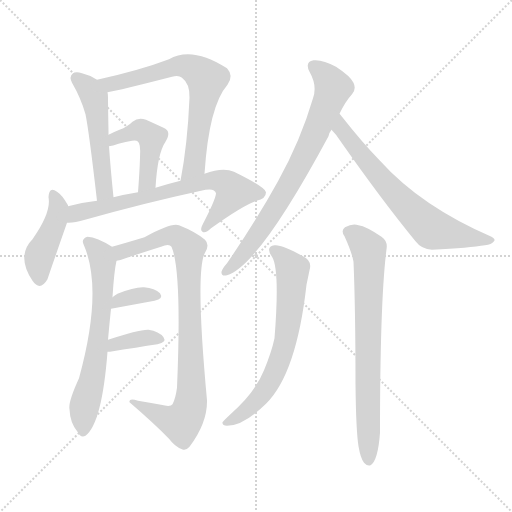
t = 0.00 s
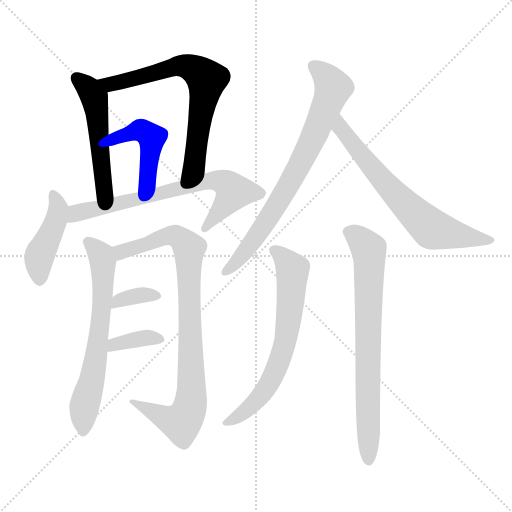
t = 1.95 s
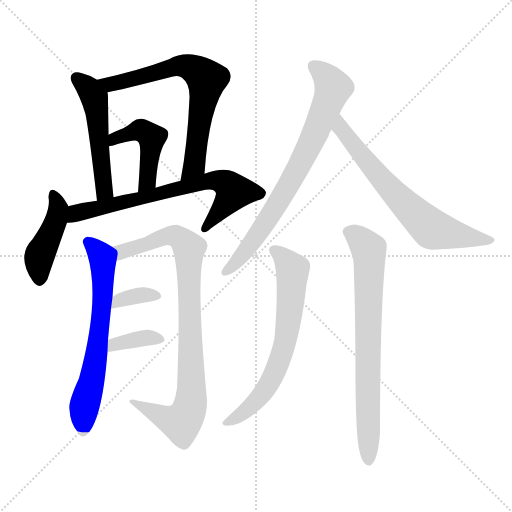
t = 3.90 s
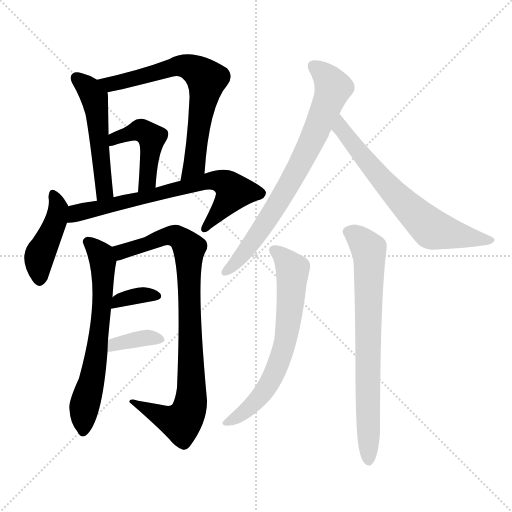
t = 5.84 s
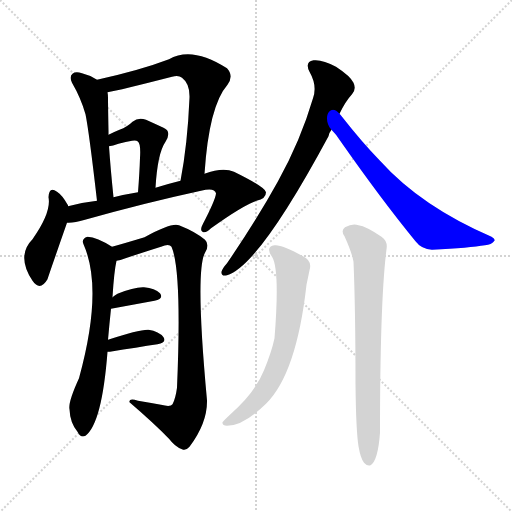
t = 7.79 s
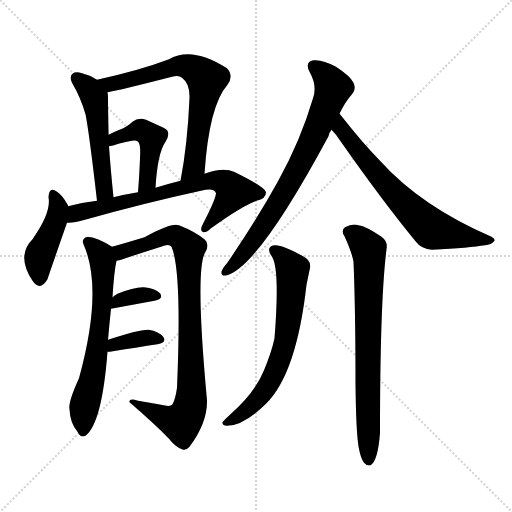
t = 9.74 s

The animated SVG that drew these frames (rendered in a browser with its animation timeline set to each time). Animation: 13 CSS @keyframes rules; one cycle of 9.74 s.

<svg version="1.1" viewBox="0 0 1024 1024" xmlns="http://www.w3.org/2000/svg">
  <g stroke="lightgray" stroke-dasharray="1,1" stroke-width="1" transform="scale(4, 4)">
    <line x1="0" y1="0" x2="256" y2="256"></line>
    <line x1="256" y1="0" x2="0" y2="256"></line>
    <line x1="128" y1="0" x2="128" y2="256"></line>
    <line x1="0" y1="128" x2="256" y2="128"></line>
  </g>
<g transform="scale(1, -1) translate(0, -900)">
   <style type="text/css">
    @keyframes keyframes0 {
      from {
       stroke: blue;
       stroke-dashoffset: 511;
       stroke-width: 128;
       }
       62% {
       animation-timing-function: step-end;
       stroke: blue;
       stroke-dashoffset: 0;
       stroke-width: 128;
       }
       to {
       stroke: black;
       stroke-width: 1024;
       }
       }
       #make-me-a-hanzi-animation-0 {
         animation: keyframes0 0.665853s both;
         animation-delay: 0.000000s;
         animation-timing-function: linear;
       }
    @keyframes keyframes1 {
      from {
       stroke: blue;
       stroke-dashoffset: 688;
       stroke-width: 128;
       }
       69% {
       animation-timing-function: step-end;
       stroke: blue;
       stroke-dashoffset: 0;
       stroke-width: 128;
       }
       to {
       stroke: black;
       stroke-width: 1024;
       }
       }
       #make-me-a-hanzi-animation-1 {
         animation: keyframes1 0.809896s both;
         animation-delay: 0.665853s;
         animation-timing-function: linear;
       }
    @keyframes keyframes2 {
      from {
       stroke: blue;
       stroke-dashoffset: 459;
       stroke-width: 128;
       }
       60% {
       animation-timing-function: step-end;
       stroke: blue;
       stroke-dashoffset: 0;
       stroke-width: 128;
       }
       to {
       stroke: black;
       stroke-width: 1024;
       }
       }
       #make-me-a-hanzi-animation-2 {
         animation: keyframes2 0.623535s both;
         animation-delay: 1.475749s;
         animation-timing-function: linear;
       }
    @keyframes keyframes3 {
      from {
       stroke: blue;
       stroke-dashoffset: 432;
       stroke-width: 128;
       }
       58% {
       animation-timing-function: step-end;
       stroke: blue;
       stroke-dashoffset: 0;
       stroke-width: 128;
       }
       to {
       stroke: black;
       stroke-width: 1024;
       }
       }
       #make-me-a-hanzi-animation-3 {
         animation: keyframes3 0.601562s both;
         animation-delay: 2.099284s;
         animation-timing-function: linear;
       }
    @keyframes keyframes4 {
      from {
       stroke: blue;
       stroke-dashoffset: 700;
       stroke-width: 128;
       }
       69% {
       animation-timing-function: step-end;
       stroke: blue;
       stroke-dashoffset: 0;
       stroke-width: 128;
       }
       to {
       stroke: black;
       stroke-width: 1024;
       }
       }
       #make-me-a-hanzi-animation-4 {
         animation: keyframes4 0.819661s both;
         animation-delay: 2.700846s;
         animation-timing-function: linear;
       }
    @keyframes keyframes5 {
      from {
       stroke: blue;
       stroke-dashoffset: 648;
       stroke-width: 128;
       }
       68% {
       animation-timing-function: step-end;
       stroke: blue;
       stroke-dashoffset: 0;
       stroke-width: 128;
       }
       to {
       stroke: black;
       stroke-width: 1024;
       }
       }
       #make-me-a-hanzi-animation-5 {
         animation: keyframes5 0.777344s both;
         animation-delay: 3.520508s;
         animation-timing-function: linear;
       }
    @keyframes keyframes6 {
      from {
       stroke: blue;
       stroke-dashoffset: 875;
       stroke-width: 128;
       }
       74% {
       animation-timing-function: step-end;
       stroke: blue;
       stroke-dashoffset: 0;
       stroke-width: 128;
       }
       to {
       stroke: black;
       stroke-width: 1024;
       }
       }
       #make-me-a-hanzi-animation-6 {
         animation: keyframes6 0.962077s both;
         animation-delay: 4.297852s;
         animation-timing-function: linear;
       }
    @keyframes keyframes7 {
      from {
       stroke: blue;
       stroke-dashoffset: 346;
       stroke-width: 128;
       }
       53% {
       animation-timing-function: step-end;
       stroke: blue;
       stroke-dashoffset: 0;
       stroke-width: 128;
       }
       to {
       stroke: black;
       stroke-width: 1024;
       }
       }
       #make-me-a-hanzi-animation-7 {
         animation: keyframes7 0.531576s both;
         animation-delay: 5.259928s;
         animation-timing-function: linear;
       }
    @keyframes keyframes8 {
      from {
       stroke: blue;
       stroke-dashoffset: 362;
       stroke-width: 128;
       }
       54% {
       animation-timing-function: step-end;
       stroke: blue;
       stroke-dashoffset: 0;
       stroke-width: 128;
       }
       to {
       stroke: black;
       stroke-width: 1024;
       }
       }
       #make-me-a-hanzi-animation-8 {
         animation: keyframes8 0.544596s both;
         animation-delay: 5.791504s;
         animation-timing-function: linear;
       }
    @keyframes keyframes9 {
      from {
       stroke: blue;
       stroke-dashoffset: 743;
       stroke-width: 128;
       }
       71% {
       animation-timing-function: step-end;
       stroke: blue;
       stroke-dashoffset: 0;
       stroke-width: 128;
       }
       to {
       stroke: black;
       stroke-width: 1024;
       }
       }
       #make-me-a-hanzi-animation-9 {
         animation: keyframes9 0.854655s both;
         animation-delay: 6.336100s;
         animation-timing-function: linear;
       }
    @keyframes keyframes10 {
      from {
       stroke: blue;
       stroke-dashoffset: 671;
       stroke-width: 128;
       }
       69% {
       animation-timing-function: step-end;
       stroke: blue;
       stroke-dashoffset: 0;
       stroke-width: 128;
       }
       to {
       stroke: black;
       stroke-width: 1024;
       }
       }
       #make-me-a-hanzi-animation-10 {
         animation: keyframes10 0.796061s both;
         animation-delay: 7.190755s;
         animation-timing-function: linear;
       }
    @keyframes keyframes11 {
      from {
       stroke: blue;
       stroke-dashoffset: 661;
       stroke-width: 128;
       }
       68% {
       animation-timing-function: step-end;
       stroke: blue;
       stroke-dashoffset: 0;
       stroke-width: 128;
       }
       to {
       stroke: black;
       stroke-width: 1024;
       }
       }
       #make-me-a-hanzi-animation-11 {
         animation: keyframes11 0.787923s both;
         animation-delay: 7.986816s;
         animation-timing-function: linear;
       }
    @keyframes keyframes12 {
      from {
       stroke: blue;
       stroke-dashoffset: 732;
       stroke-width: 128;
       }
       70% {
       animation-timing-function: step-end;
       stroke: blue;
       stroke-dashoffset: 0;
       stroke-width: 128;
       }
       to {
       stroke: black;
       stroke-width: 1024;
       }
       }
       #make-me-a-hanzi-animation-12 {
         animation: keyframes12 0.845703s both;
         animation-delay: 8.774740s;
         animation-timing-function: linear;
       }
</style>
<path d="M 194.0 740.5 Q 181.0 749.5 164.0 753.5 Q 151.0 757.5 145.0 752.5 Q 138.0 746.5 144.0 734.5 Q 162.0 703.5 171.0 671.5 Q 178.0 637.5 194.0 498.5 C 197.0 468.5 230.0 475.5 227.0 505.5 Q 221.0 563.5 218.0 607.5 L 217.0 630.5 Q 217.0 634.5 217.0 638.5 Q 216.0 690.5 216.0 704.5 Q 216.0 710.5 215.0 715.5 C 214.0 728.5 214.0 728.5 194.0 740.5 Z" fill="lightgray"></path> 
<path d="M 409.0 552.5 Q 418.0 688.5 455.0 730.5 Q 468.0 748.5 454.0 763.5 Q 384.0 808.5 338.0 781.5 Q 280.0 759.5 194.0 740.5 C 165.0 733.5 186.0 709.5 215.0 715.5 Q 239.0 719.5 344.0 746.5 Q 357.0 750.5 364.0 744.5 Q 380.0 732.5 379.0 704.5 Q 375.0 610.5 361.0 538.5 C 356.0 509.5 407.0 522.5 409.0 552.5 Z" fill="lightgray"></path> 
<path d="M 311.0 524.5 Q 315.0 593.5 331.0 616.5 Q 344.0 637.5 327.0 644.5 Q 312.0 651.5 292.0 660.5 Q 277.0 666.5 265.0 656.5 Q 255.0 646.5 239.0 640.5 Q 229.0 636.5 217.0 630.5 C 190.0 617.5 189.0 601.5 218.0 607.5 Q 225.0 608.5 237.0 612.5 Q 252.0 616.5 264.0 618.5 Q 273.0 619.5 275.0 617.5 Q 282.0 613.5 280.0 584.5 Q 279.0 553.5 276.0 515.5 C 274.0 485.5 309.0 494.5 311.0 524.5 Z" fill="lightgray"></path> 
<path d="M 136.0 487.5 Q 136.0 488.5 136.0 489.5 Q 124.0 510.5 114.0 516.5 Q 98.0 528.5 97.0 505.5 Q 103.0 475.5 65.0 421.5 Q 32.0 388.5 65.0 338.5 Q 80.0 316.5 95.0 341.5 Q 96.0 345.5 134.0 454.5 L 136.0 487.5 Z" fill="lightgray"></path> 
<path d="M 134.0 454.5 Q 147.0 453.5 170.0 460.5 Q 291.0 494.5 402.0 518.5 Q 429.0 525.5 432.0 513.5 Q 431.0 500.5 406.0 452.5 Q 399.0 439.5 405.0 436.5 Q 411.0 432.5 422.0 443.5 Q 486.0 489.5 513.0 498.5 Q 532.0 502.5 532.0 515.5 Q 531.0 525.5 468.0 556.5 Q 446.0 566.5 409.0 552.5 L 361.0 538.5 Q 333.0 531.5 311.0 524.5 L 276.0 515.5 Q 251.0 511.5 227.0 505.5 L 194.0 498.5 Q 166.0 495.5 136.0 487.5 C 107.0 480.5 104.0 452.5 134.0 454.5 Z" fill="lightgray"></path> 
<path d="M 216.0 220.5 Q 219.0 254.5 222.0 282.5 L 225.0 305.5 Q 228.0 356.5 233.0 378.5 C 237.0 398.5 237.0 398.5 224.0 406.5 Q 194.0 425.5 175.0 426.5 Q 162.0 422.5 167.0 411.5 Q 207.0 321.5 158.0 143.5 Q 136.0 95.5 139.0 81.5 Q 140.0 54.5 155.0 36.5 Q 161.0 23.5 171.0 28.5 Q 204.0 53.5 215.0 196.5 L 216.0 220.5 Z" fill="lightgray"></path> 
<path d="M 233.0 378.5 Q 240.0 379.5 251.0 383.5 Q 287.0 395.5 322.0 406.5 Q 338.0 413.5 343.0 406.5 Q 364.0 358.5 354.0 124.5 Q 351.0 102.5 345.0 91.5 Q 341.0 85.5 322.0 90.5 Q 300.0 94.5 276.0 98.5 Q 257.0 104.5 259.0 95.5 Q 308.0 53.5 338.0 22.5 Q 350.0 6.5 364.0 1.5 Q 371.0 -2.5 379.0 6.5 Q 415.0 54.5 414.0 99.5 Q 390.0 358.5 410.0 394.5 Q 420.0 410.5 410.0 420.5 Q 391.0 436.5 358.0 449.5 Q 343.0 455.5 289.0 425.5 Q 246.0 412.5 224.0 406.5 C 195.0 398.5 204.0 370.5 233.0 378.5 Z" fill="lightgray"></path> 
<path d="M 222.0 282.5 L 309.0 298.5 Q 328.0 302.5 320.0 313.5 Q 310.0 323.5 288.0 325.5 Q 269.0 326.5 235.0 312.5 Q 229.0 309.5 225.0 305.5 C 203.0 285.5 193.0 277.5 222.0 282.5 Z" fill="lightgray"></path> 
<path d="M 215.0 196.5 Q 216.0 196.5 220.0 196.5 Q 275.0 205.5 315.0 211.5 Q 334.0 215.5 327.0 225.5 Q 318.0 237.5 297.0 240.5 Q 279.0 241.5 216.0 220.5 C 188.0 211.5 185.0 196.5 215.0 196.5 Z" fill="lightgray"></path> 
<path d="M 679.0 672.5 Q 691.0 697.5 704.0 711.5 Q 713.0 721.5 707.0 734.5 Q 701.0 747.5 672.0 766.5 Q 645.0 781.5 627.0 779.5 Q 609.0 776.5 619.0 756.5 Q 635.0 728.5 626.0 703.5 Q 601.0 618.5 556.0 537.5 Q 513.0 459.5 454.0 373.5 Q 445.0 363.5 443.0 356.5 Q 442.0 346.5 454.0 349.5 Q 517.0 367.5 657.0 627.5 Q 658.0 634.5 663.0 640.5 L 679.0 672.5 Z" fill="lightgray"></path> 
<path d="M 663.0 640.5 Q 672.0 631.5 679.0 620.5 Q 763.0 500.5 831.0 417.5 Q 843.0 401.5 864.0 400.5 Q 940.0 404.5 970.0 409.5 Q 983.0 410.5 988.0 417.5 Q 992.0 421.5 983.0 426.5 Q 842.0 487.5 760.0 578.5 Q 724.0 615.5 684.0 666.5 Q 681.0 670.5 679.0 672.5 C 660.0 695.5 643.0 662.5 663.0 640.5 Z" fill="lightgray"></path> 
<path d="M 544.0 386.5 Q 560.0 361.5 549.0 223.5 Q 543.0 195.5 528.0 159.5 Q 510.0 114.5 462.0 72.5 Q 449.0 60.5 445.0 55.5 Q 444.0 48.5 454.0 48.5 Q 487.0 48.5 532.0 92.5 Q 593.0 152.5 613.0 330.5 Q 617.0 349.5 619.0 359.5 Q 625.0 378.5 606.0 387.5 Q 563.0 411.5 549.0 409.5 Q 530.0 406.5 544.0 386.5 Z" fill="lightgray"></path> 
<path d="M 717.0 7.5 Q 721.0 -16.5 728.0 -25.5 Q 734.0 -32.5 741.0 -30.5 Q 756.0 -21.5 760.0 34.5 Q 760.0 298.5 773.0 401.5 Q 776.0 417.5 763.0 426.5 Q 732.0 447.5 717.0 449.5 Q 705.0 453.5 690.0 445.5 Q 681.0 438.5 689.0 427.5 Q 704.0 394.5 707.0 376.5 Q 711.0 282.5 711.0 131.5 Q 712.0 38.5 717.0 7.5 Z" fill="lightgray"></path> 
      <clipPath id="make-me-a-hanzi-clip-0">
      <path d="M 194.0 740.5 Q 181.0 749.5 164.0 753.5 Q 151.0 757.5 145.0 752.5 Q 138.0 746.5 144.0 734.5 Q 162.0 703.5 171.0 671.5 Q 178.0 637.5 194.0 498.5 C 197.0 468.5 230.0 475.5 227.0 505.5 Q 221.0 563.5 218.0 607.5 L 217.0 630.5 Q 217.0 634.5 217.0 638.5 Q 216.0 690.5 216.0 704.5 Q 216.0 710.5 215.0 715.5 C 214.0 728.5 214.0 728.5 194.0 740.5 Z" fill="lightgray"></path>
      </clipPath>
      <path clip-path="url(#make-me-a-hanzi-clip-0)" d="M 152.0 744.5 L 189.0 704.5 L 205.0 536.5 L 208.0 518.5 L 220.0 512.5 " fill="none" id="make-me-a-hanzi-animation-0" stroke-dasharray="383 766" stroke-linecap="round"></path>

      <clipPath id="make-me-a-hanzi-clip-1">
      <path d="M 409.0 552.5 Q 418.0 688.5 455.0 730.5 Q 468.0 748.5 454.0 763.5 Q 384.0 808.5 338.0 781.5 Q 280.0 759.5 194.0 740.5 C 165.0 733.5 186.0 709.5 215.0 715.5 Q 239.0 719.5 344.0 746.5 Q 357.0 750.5 364.0 744.5 Q 380.0 732.5 379.0 704.5 Q 375.0 610.5 361.0 538.5 C 356.0 509.5 407.0 522.5 409.0 552.5 Z" fill="lightgray"></path>
      </clipPath>
      <path clip-path="url(#make-me-a-hanzi-clip-1)" d="M 203.0 740.5 L 211.0 733.5 L 232.0 733.5 L 362.0 768.5 L 381.0 765.5 L 413.0 739.5 L 388.0 569.5 L 366.0 544.5 " fill="none" id="make-me-a-hanzi-animation-1" stroke-dasharray="560 1120" stroke-linecap="round"></path>

      <clipPath id="make-me-a-hanzi-clip-2">
      <path d="M 311.0 524.5 Q 315.0 593.5 331.0 616.5 Q 344.0 637.5 327.0 644.5 Q 312.0 651.5 292.0 660.5 Q 277.0 666.5 265.0 656.5 Q 255.0 646.5 239.0 640.5 Q 229.0 636.5 217.0 630.5 C 190.0 617.5 189.0 601.5 218.0 607.5 Q 225.0 608.5 237.0 612.5 Q 252.0 616.5 264.0 618.5 Q 273.0 619.5 275.0 617.5 Q 282.0 613.5 280.0 584.5 Q 279.0 553.5 276.0 515.5 C 274.0 485.5 309.0 494.5 311.0 524.5 Z" fill="lightgray"></path>
      </clipPath>
      <path clip-path="url(#make-me-a-hanzi-clip-2)" d="M 221.0 613.5 L 230.0 623.5 L 282.0 639.5 L 304.0 624.5 L 296.0 539.5 L 280.0 522.5 " fill="none" id="make-me-a-hanzi-animation-2" stroke-dasharray="331 662" stroke-linecap="round"></path>

      <clipPath id="make-me-a-hanzi-clip-3">
      <path d="M 136.0 487.5 Q 136.0 488.5 136.0 489.5 Q 124.0 510.5 114.0 516.5 Q 98.0 528.5 97.0 505.5 Q 103.0 475.5 65.0 421.5 Q 32.0 388.5 65.0 338.5 Q 80.0 316.5 95.0 341.5 Q 96.0 345.5 134.0 454.5 L 136.0 487.5 Z" fill="lightgray"></path>
      </clipPath>
      <path clip-path="url(#make-me-a-hanzi-clip-3)" d="M 106.0 510.5 L 116.0 483.5 L 113.0 461.5 L 80.0 391.5 L 80.0 343.5 " fill="none" id="make-me-a-hanzi-animation-3" stroke-dasharray="304 608" stroke-linecap="round"></path>

      <clipPath id="make-me-a-hanzi-clip-4">
      <path d="M 134.0 454.5 Q 147.0 453.5 170.0 460.5 Q 291.0 494.5 402.0 518.5 Q 429.0 525.5 432.0 513.5 Q 431.0 500.5 406.0 452.5 Q 399.0 439.5 405.0 436.5 Q 411.0 432.5 422.0 443.5 Q 486.0 489.5 513.0 498.5 Q 532.0 502.5 532.0 515.5 Q 531.0 525.5 468.0 556.5 Q 446.0 566.5 409.0 552.5 L 361.0 538.5 Q 333.0 531.5 311.0 524.5 L 276.0 515.5 Q 251.0 511.5 227.0 505.5 L 194.0 498.5 Q 166.0 495.5 136.0 487.5 C 107.0 480.5 104.0 452.5 134.0 454.5 Z" fill="lightgray"></path>
      </clipPath>
      <path clip-path="url(#make-me-a-hanzi-clip-4)" d="M 139.0 459.5 L 162.0 476.5 L 395.0 533.5 L 438.0 538.5 L 468.0 516.5 L 409.0 441.5 " fill="none" id="make-me-a-hanzi-animation-4" stroke-dasharray="572 1144" stroke-linecap="round"></path>

      <clipPath id="make-me-a-hanzi-clip-5">
      <path d="M 216.0 220.5 Q 219.0 254.5 222.0 282.5 L 225.0 305.5 Q 228.0 356.5 233.0 378.5 C 237.0 398.5 237.0 398.5 224.0 406.5 Q 194.0 425.5 175.0 426.5 Q 162.0 422.5 167.0 411.5 Q 207.0 321.5 158.0 143.5 Q 136.0 95.5 139.0 81.5 Q 140.0 54.5 155.0 36.5 Q 161.0 23.5 171.0 28.5 Q 204.0 53.5 215.0 196.5 L 216.0 220.5 Z" fill="lightgray"></path>
      </clipPath>
      <path clip-path="url(#make-me-a-hanzi-clip-5)" d="M 176.0 416.5 L 202.0 389.5 L 206.0 334.5 L 193.0 185.5 L 168.0 85.5 L 166.0 38.5 " fill="none" id="make-me-a-hanzi-animation-5" stroke-dasharray="520 1040" stroke-linecap="round"></path>

      <clipPath id="make-me-a-hanzi-clip-6">
      <path d="M 233.0 378.5 Q 240.0 379.5 251.0 383.5 Q 287.0 395.5 322.0 406.5 Q 338.0 413.5 343.0 406.5 Q 364.0 358.5 354.0 124.5 Q 351.0 102.5 345.0 91.5 Q 341.0 85.5 322.0 90.5 Q 300.0 94.5 276.0 98.5 Q 257.0 104.5 259.0 95.5 Q 308.0 53.5 338.0 22.5 Q 350.0 6.5 364.0 1.5 Q 371.0 -2.5 379.0 6.5 Q 415.0 54.5 414.0 99.5 Q 390.0 358.5 410.0 394.5 Q 420.0 410.5 410.0 420.5 Q 391.0 436.5 358.0 449.5 Q 343.0 455.5 289.0 425.5 Q 246.0 412.5 224.0 406.5 C 195.0 398.5 204.0 370.5 233.0 378.5 Z" fill="lightgray"></path>
      </clipPath>
      <path clip-path="url(#make-me-a-hanzi-clip-6)" d="M 231.0 400.5 L 243.0 396.5 L 339.0 429.5 L 357.0 425.5 L 378.0 403.5 L 384.0 110.5 L 376.0 75.5 L 362.0 54.5 L 268.0 93.5 " fill="none" id="make-me-a-hanzi-animation-6" stroke-dasharray="747 1494" stroke-linecap="round"></path>

      <clipPath id="make-me-a-hanzi-clip-7">
      <path d="M 222.0 282.5 L 309.0 298.5 Q 328.0 302.5 320.0 313.5 Q 310.0 323.5 288.0 325.5 Q 269.0 326.5 235.0 312.5 Q 229.0 309.5 225.0 305.5 C 203.0 285.5 193.0 277.5 222.0 282.5 Z" fill="lightgray"></path>
      </clipPath>
      <path clip-path="url(#make-me-a-hanzi-clip-7)" d="M 229.0 287.5 L 248.0 303.5 L 292.0 310.5 L 312.0 307.5 " fill="none" id="make-me-a-hanzi-animation-7" stroke-dasharray="218 436" stroke-linecap="round"></path>

      <clipPath id="make-me-a-hanzi-clip-8">
      <path d="M 215.0 196.5 Q 216.0 196.5 220.0 196.5 Q 275.0 205.5 315.0 211.5 Q 334.0 215.5 327.0 225.5 Q 318.0 237.5 297.0 240.5 Q 279.0 241.5 216.0 220.5 C 188.0 211.5 185.0 196.5 215.0 196.5 Z" fill="lightgray"></path>
      </clipPath>
      <path clip-path="url(#make-me-a-hanzi-clip-8)" d="M 218.0 202.5 L 230.0 213.5 L 264.0 220.5 L 300.0 225.5 L 318.0 220.5 " fill="none" id="make-me-a-hanzi-animation-8" stroke-dasharray="234 468" stroke-linecap="round"></path>

      <clipPath id="make-me-a-hanzi-clip-9">
      <path d="M 679.0 672.5 Q 691.0 697.5 704.0 711.5 Q 713.0 721.5 707.0 734.5 Q 701.0 747.5 672.0 766.5 Q 645.0 781.5 627.0 779.5 Q 609.0 776.5 619.0 756.5 Q 635.0 728.5 626.0 703.5 Q 601.0 618.5 556.0 537.5 Q 513.0 459.5 454.0 373.5 Q 445.0 363.5 443.0 356.5 Q 442.0 346.5 454.0 349.5 Q 517.0 367.5 657.0 627.5 Q 658.0 634.5 663.0 640.5 L 679.0 672.5 Z" fill="lightgray"></path>
      </clipPath>
      <path clip-path="url(#make-me-a-hanzi-clip-9)" d="M 628.0 766.5 L 652.0 747.5 L 666.0 723.5 L 629.0 627.5 L 585.0 541.5 L 525.0 445.5 L 487.0 392.5 L 451.0 357.5 " fill="none" id="make-me-a-hanzi-animation-9" stroke-dasharray="615 1230" stroke-linecap="round"></path>

      <clipPath id="make-me-a-hanzi-clip-10">
      <path d="M 663.0 640.5 Q 672.0 631.5 679.0 620.5 Q 763.0 500.5 831.0 417.5 Q 843.0 401.5 864.0 400.5 Q 940.0 404.5 970.0 409.5 Q 983.0 410.5 988.0 417.5 Q 992.0 421.5 983.0 426.5 Q 842.0 487.5 760.0 578.5 Q 724.0 615.5 684.0 666.5 Q 681.0 670.5 679.0 672.5 C 660.0 695.5 643.0 662.5 663.0 640.5 Z" fill="lightgray"></path>
      </clipPath>
      <path clip-path="url(#make-me-a-hanzi-clip-10)" d="M 678.0 666.5 L 682.0 643.5 L 708.0 607.5 L 794.0 507.5 L 857.0 447.5 L 872.0 438.5 L 981.0 419.5 " fill="none" id="make-me-a-hanzi-animation-10" stroke-dasharray="543 1086" stroke-linecap="round"></path>

      <clipPath id="make-me-a-hanzi-clip-11">
      <path d="M 544.0 386.5 Q 560.0 361.5 549.0 223.5 Q 543.0 195.5 528.0 159.5 Q 510.0 114.5 462.0 72.5 Q 449.0 60.5 445.0 55.5 Q 444.0 48.5 454.0 48.5 Q 487.0 48.5 532.0 92.5 Q 593.0 152.5 613.0 330.5 Q 617.0 349.5 619.0 359.5 Q 625.0 378.5 606.0 387.5 Q 563.0 411.5 549.0 409.5 Q 530.0 406.5 544.0 386.5 Z" fill="lightgray"></path>
      </clipPath>
      <path clip-path="url(#make-me-a-hanzi-clip-11)" d="M 549.0 397.5 L 570.0 382.5 L 585.0 360.5 L 576.0 244.5 L 565.0 196.5 L 540.0 134.5 L 513.0 97.5 L 489.0 75.5 L 452.0 55.5 " fill="none" id="make-me-a-hanzi-animation-11" stroke-dasharray="533 1066" stroke-linecap="round"></path>

      <clipPath id="make-me-a-hanzi-clip-12">
      <path d="M 717.0 7.5 Q 721.0 -16.5 728.0 -25.5 Q 734.0 -32.5 741.0 -30.5 Q 756.0 -21.5 760.0 34.5 Q 760.0 298.5 773.0 401.5 Q 776.0 417.5 763.0 426.5 Q 732.0 447.5 717.0 449.5 Q 705.0 453.5 690.0 445.5 Q 681.0 438.5 689.0 427.5 Q 704.0 394.5 707.0 376.5 Q 711.0 282.5 711.0 131.5 Q 712.0 38.5 717.0 7.5 Z" fill="lightgray"></path>
      </clipPath>
      <path clip-path="url(#make-me-a-hanzi-clip-12)" d="M 697.0 436.5 L 737.0 401.5 L 739.0 380.5 L 737.0 -21.5 " fill="none" id="make-me-a-hanzi-animation-12" stroke-dasharray="604 1208" stroke-linecap="round"></path>

</g>
</svg>
